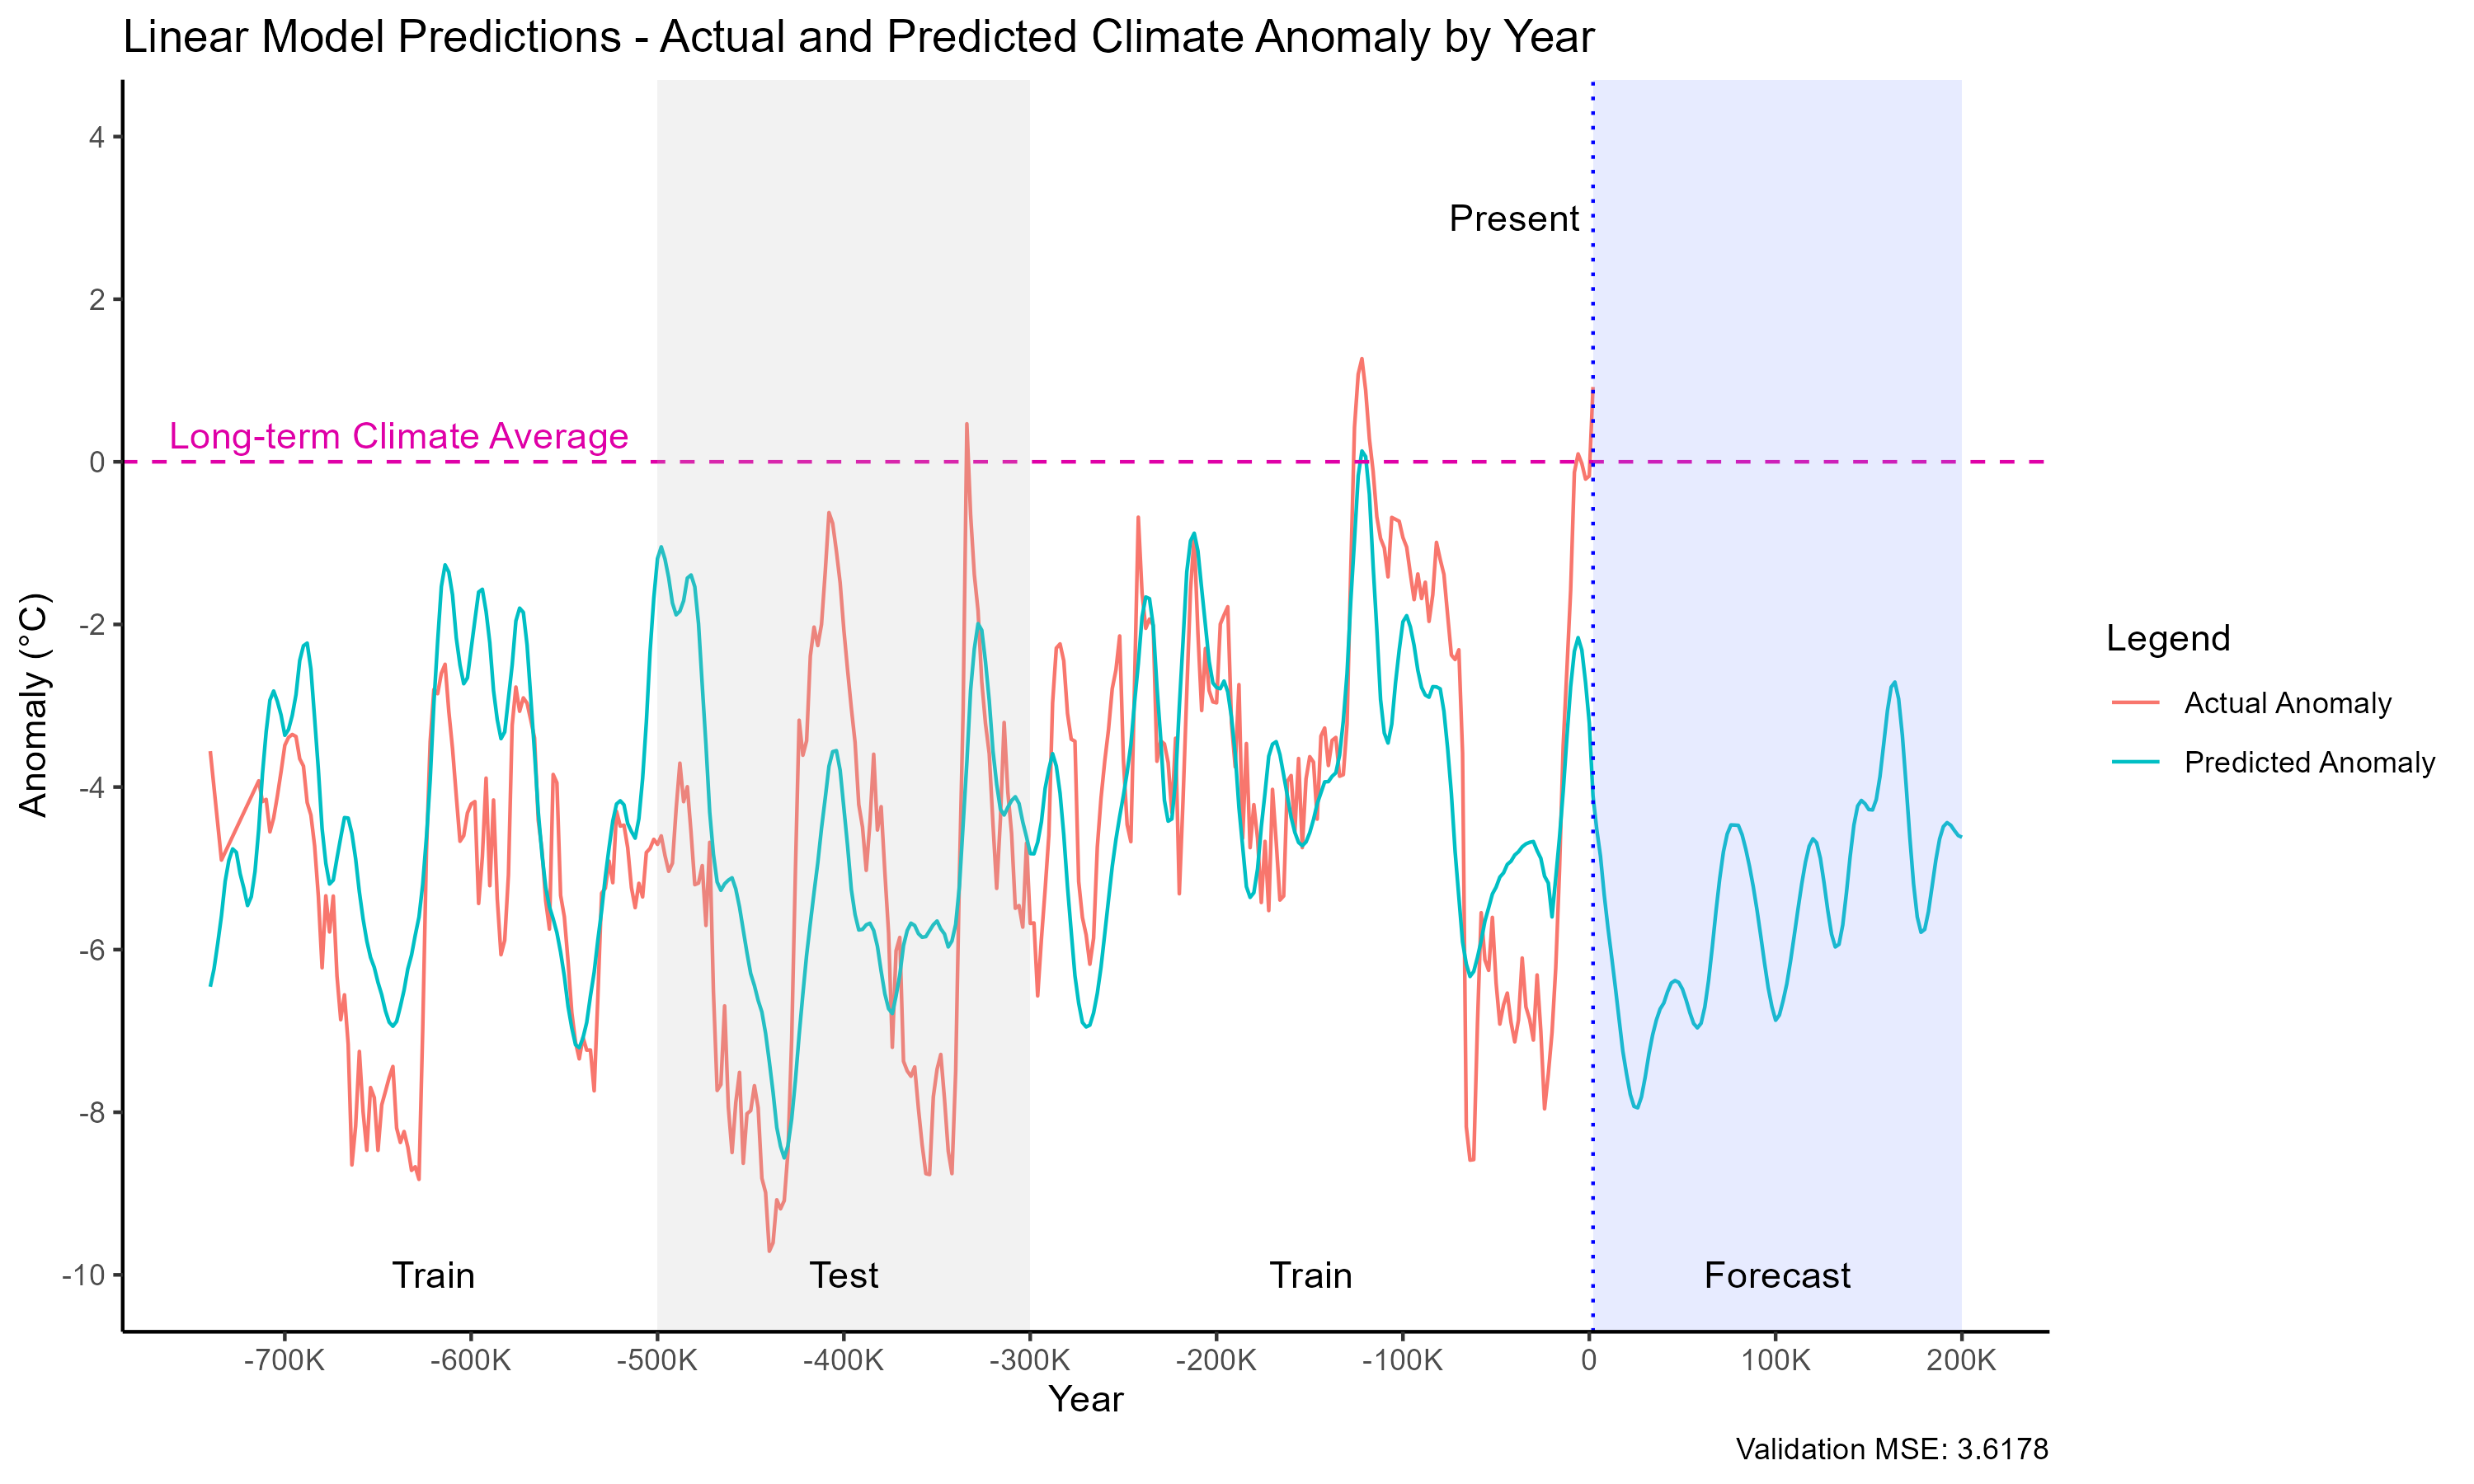

The table this chart was drawn from, first rows:
year_bin, anomaly, pred_anomaly
-740000, -3.559, -6.456
-738000, -4.005, -6.238
-736000, -4.452, -5.924
-734000, -4.899, -5.583
-732000, -4.801, -5.159
-730000, -4.704, -4.899
-728000, -4.606, -4.761
-726000, -4.509, -4.803
-724000, -4.411, -5.064
-722000, -4.314, -5.244
-720000, -4.216, -5.458
-718000, -4.119, -5.349
-716000, -4.021, -5.039
-714000, -3.924, -4.518
-712000, -4.179, -3.839
-710000, -4.152, -3.318
-708000, -4.552, -2.931
-706000, -4.382, -2.819
-704000, -4.11, -2.946
-702000, -3.81, -3.115
-700000, -3.487, -3.364
-698000, -3.389, -3.292
-696000, -3.353, -3.118
-694000, -3.379, -2.863
-692000, -3.653, -2.443
-690000, -3.742, -2.263
-688000, -4.191, -2.23
-686000, -4.345, -2.55
-684000, -4.727, -3.158
-682000, -5.343, -3.785
-680000, -6.223, -4.512
-678000, -5.338, -4.938
-676000, -5.783, -5.193
-674000, -5.341, -5.145
-672000, -6.325, -4.874
-670000, -6.862, -4.62
-668000, -6.556, -4.376
-666000, -7.163, -4.382
-664000, -8.648, -4.571
-662000, -8.17, -4.882
-660000, -7.251, -5.29
-658000, -7.995, -5.623
-656000, -8.469, -5.894
-654000, -7.696, -6.095
-652000, -7.82, -6.218
-650000, -8.469, -6.404
-648000, -7.91, -6.555
-646000, -7.743, -6.753
-644000, -7.573, -6.893
-642000, -7.437, -6.942
-640000, -8.195, -6.883
-638000, -8.372, -6.7
-636000, -8.237, -6.497
-634000, -8.428, -6.237
-632000, -8.715, -6.067
-630000, -8.67, -5.821
-628000, -8.826, -5.599
-626000, -6.983, -5.197
-624000, -4.796, -4.618
-622000, -3.441, -3.913
... 411 more rows
